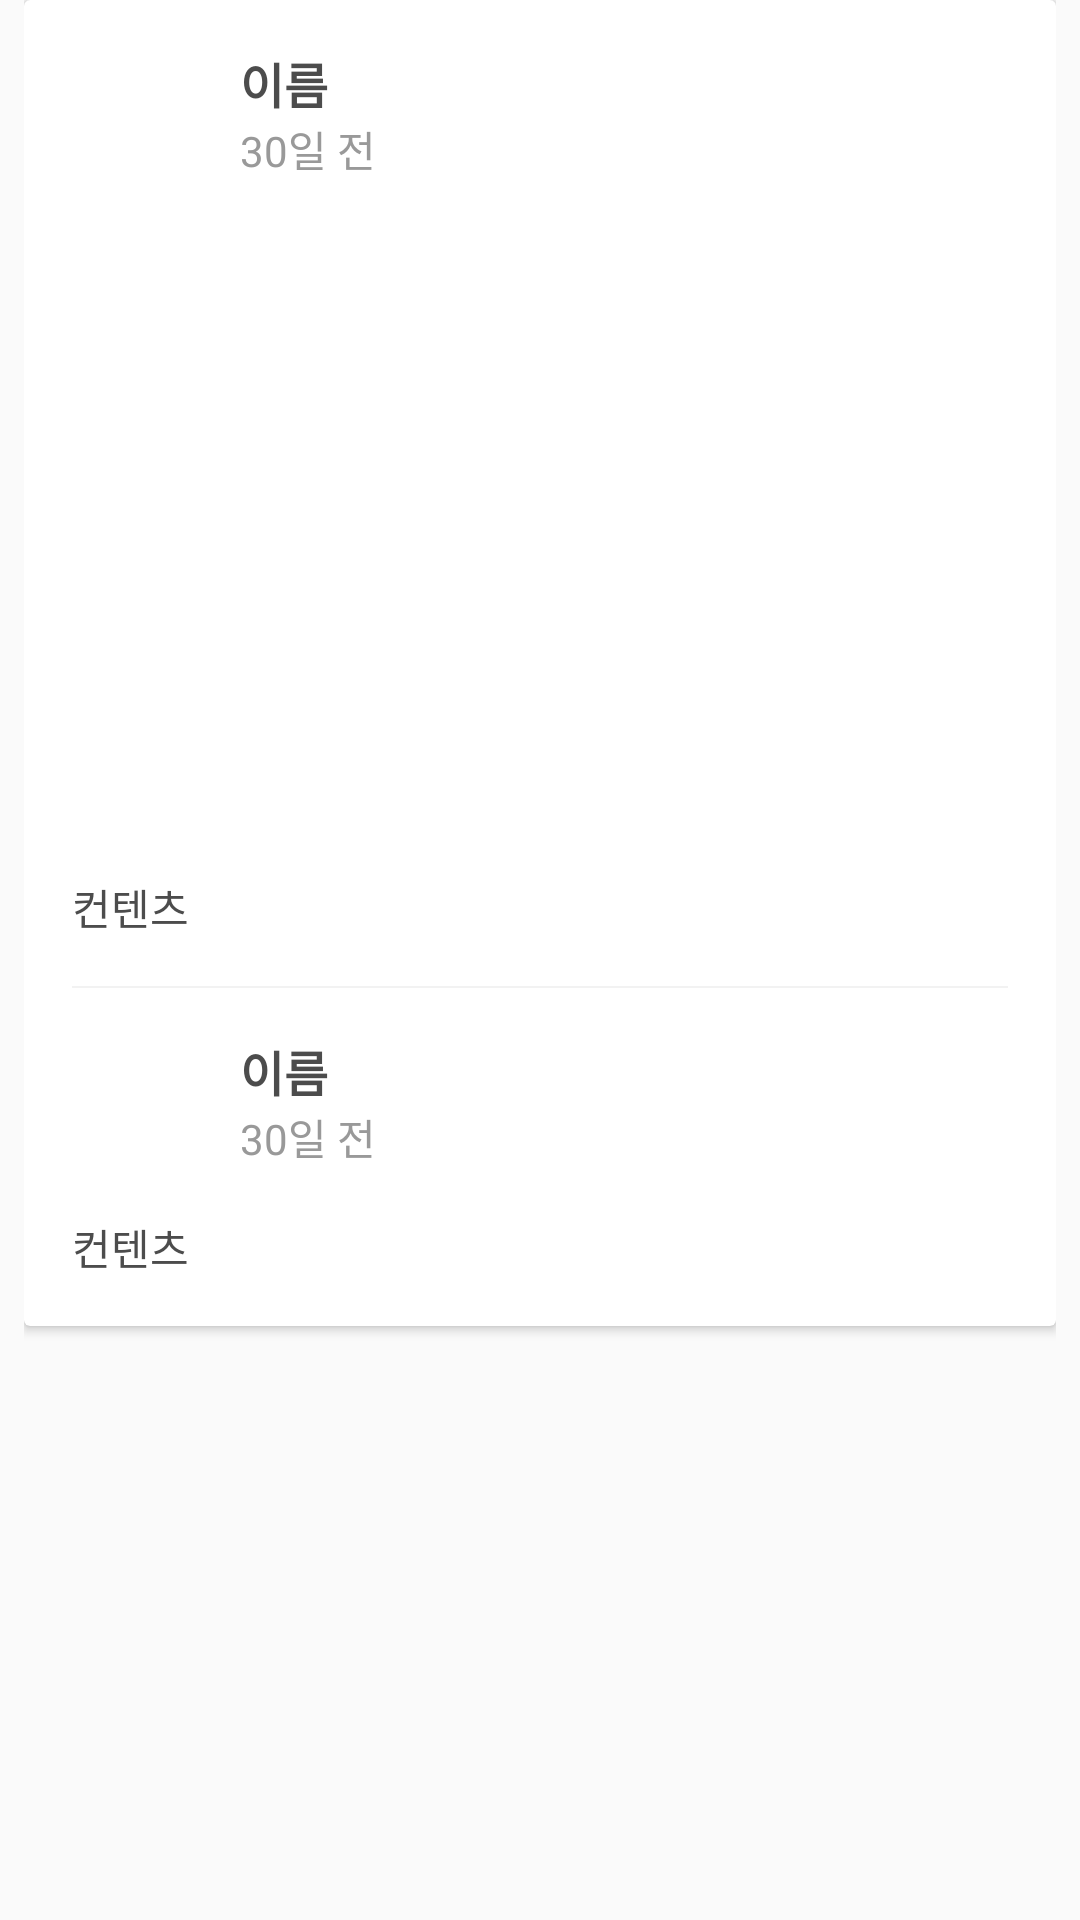

Write the Android layout XML for this screen, with the resource values it uses.
<!-- AndroidManifest.xml: application theme Theme.Baby -->
<!-- res/layout/detail_fragment_lv.xml -->
<LinearLayout xmlns:android="http://schemas.android.com/apk/res/android"
    android:layout_width="match_parent"
    android:layout_height="wrap_content"
    android:paddingLeft="8dp"
    android:paddingRight="8dp"
    android:orientation="vertical">

    <android.support.v7.widget.CardView xmlns:android="http://schemas.android.com/apk/res/android"
        xmlns:card_view="http://schemas.android.com/apk/res-auto"
        android:layout_width="match_parent"
        android:layout_height="wrap_content"
        card_view:cardBackgroundColor="@color/card_background"
        card_view:cardCornerRadius="2dp"
        card_view:cardPreventCornerOverlap="false"
        card_view:contentPadding="16dp">

        <LinearLayout
            android:layout_width="match_parent"
            android:layout_height="wrap_content"
            android:orientation="vertical">

            <LinearLayout
                android:layout_width="match_parent"
                android:layout_height="wrap_content"
                android:layout_marginBottom="16dp"
                android:orientation="horizontal">


                <ImageView
                    android:id="@+id/sitter_profile_iv"
                    android:layout_width="40dp"
                    android:layout_height="40dp"
                    android:layout_marginRight="16dp" />


                <LinearLayout
                    android:layout_gravity="center"
                    android:layout_width="match_parent"
                    android:layout_height="wrap_content"
                    android:orientation="vertical">

                    <TextView
                        android:id="@+id/sitter_name_tv"
                        android:layout_width="match_parent"
                        android:layout_height="wrap_content"
                        android:textColor="@color/textcolor_strong"
                        android:textSize="16sp"
                        android:textStyle="bold"
                        android:text="이름" />

                    <TextView
                        android:layout_width="match_parent"
                        android:layout_height="wrap_content"
                        android:textColor="@color/textcolor_weak"
                        android:textSize="14sp"
                        android:text="30일 전" />
                </LinearLayout>

            </LinearLayout>

            <ImageView
                android:id="@+id/sitter_image_iv"
                android:layout_width="match_parent"
                android:layout_height="200dp"
                android:scaleType="centerCrop"
                android:layout_marginBottom="16dp" />

            <TextView
                android:id="@+id/sitter_content_tv"
                android:layout_width="match_parent"
                android:layout_height="wrap_content"
                android:textColor="@color/textcolor_strong"
                android:textSize="14sp"
                android:text="컨텐츠" />

            <View
                android:layout_width="match_parent"
                android:layout_height="0.8dp"
                android:layout_marginTop="16dp"
                android:layout_marginBottom="16dp"
                android:background="@color/background" />

            <LinearLayout
                android:layout_width="match_parent"
                android:layout_height="wrap_content"
                android:layout_marginBottom="16dp"
                android:orientation="horizontal">

                <RelativeLayout
                    android:layout_width="40dp"
                    android:layout_height="40dp"
                    android:layout_marginRight="16dp">

                    <ImageView
                        android:id="@+id/parent_profile_iv"
                        android:layout_width="40dp"
                        android:layout_height="40dp" />

                    <ImageView
                        android:src="@drawable/detail_fragment_lv_person_parent_iv_mask"
                        android:layout_width="40dp"
                        android:layout_height="40dp" />
                </RelativeLayout>

                <LinearLayout
                    android:layout_gravity="center"
                    android:layout_width="match_parent"
                    android:layout_height="wrap_content"
                    android:orientation="vertical">

                    <TextView
                        android:id="@+id/parent_name_tv"
                        android:layout_width="match_parent"
                        android:layout_height="wrap_content"
                        android:textColor="@color/textcolor_strong"
                        android:textSize="16sp"
                        android:textStyle="bold"
                        android:text="이름" />

                    <TextView
                        android:layout_width="match_parent"
                        android:layout_height="wrap_content"
                        android:textColor="@color/textcolor_weak"
                        android:textSize="14sp"
                        android:text="30일 전" />
                </LinearLayout>

            </LinearLayout>

            <TextView
                android:id="@+id/parent_content_tv"
                android:layout_width="match_parent"
                android:layout_height="wrap_content"
                android:textColor="@color/textcolor_strong"
                android:textSize="14sp"
                android:text="컨텐츠" />

        </LinearLayout>

    </android.support.v7.widget.CardView>


</LinearLayout>
<!-- resources referenced by this layout -->
<resources>
  <color name="background">#F2F2F2</color>
  <color name="card_background">#FFFFFF</color>
  <color name="textcolor_strong">#4c4c4c</color>
  <color name="textcolor_weak">#999999</color>
  <!-- drawable detail_fragment_lv_person_parent_iv_mask: png bitmap (drawable, 5788 bytes) -->
  <style name="Theme.Baby" parent="@style/Theme.AppCompat.Light.DarkActionBar">
          
          <item name="colorPrimary">@color/actionbar</item>
          <item name="colorAccent">@color/actionbar</item>
          <item name="android:windowContentOverlay">@null</item>
      </style>
  <color name="actionbar">#00BCD4</color>
</resources>
